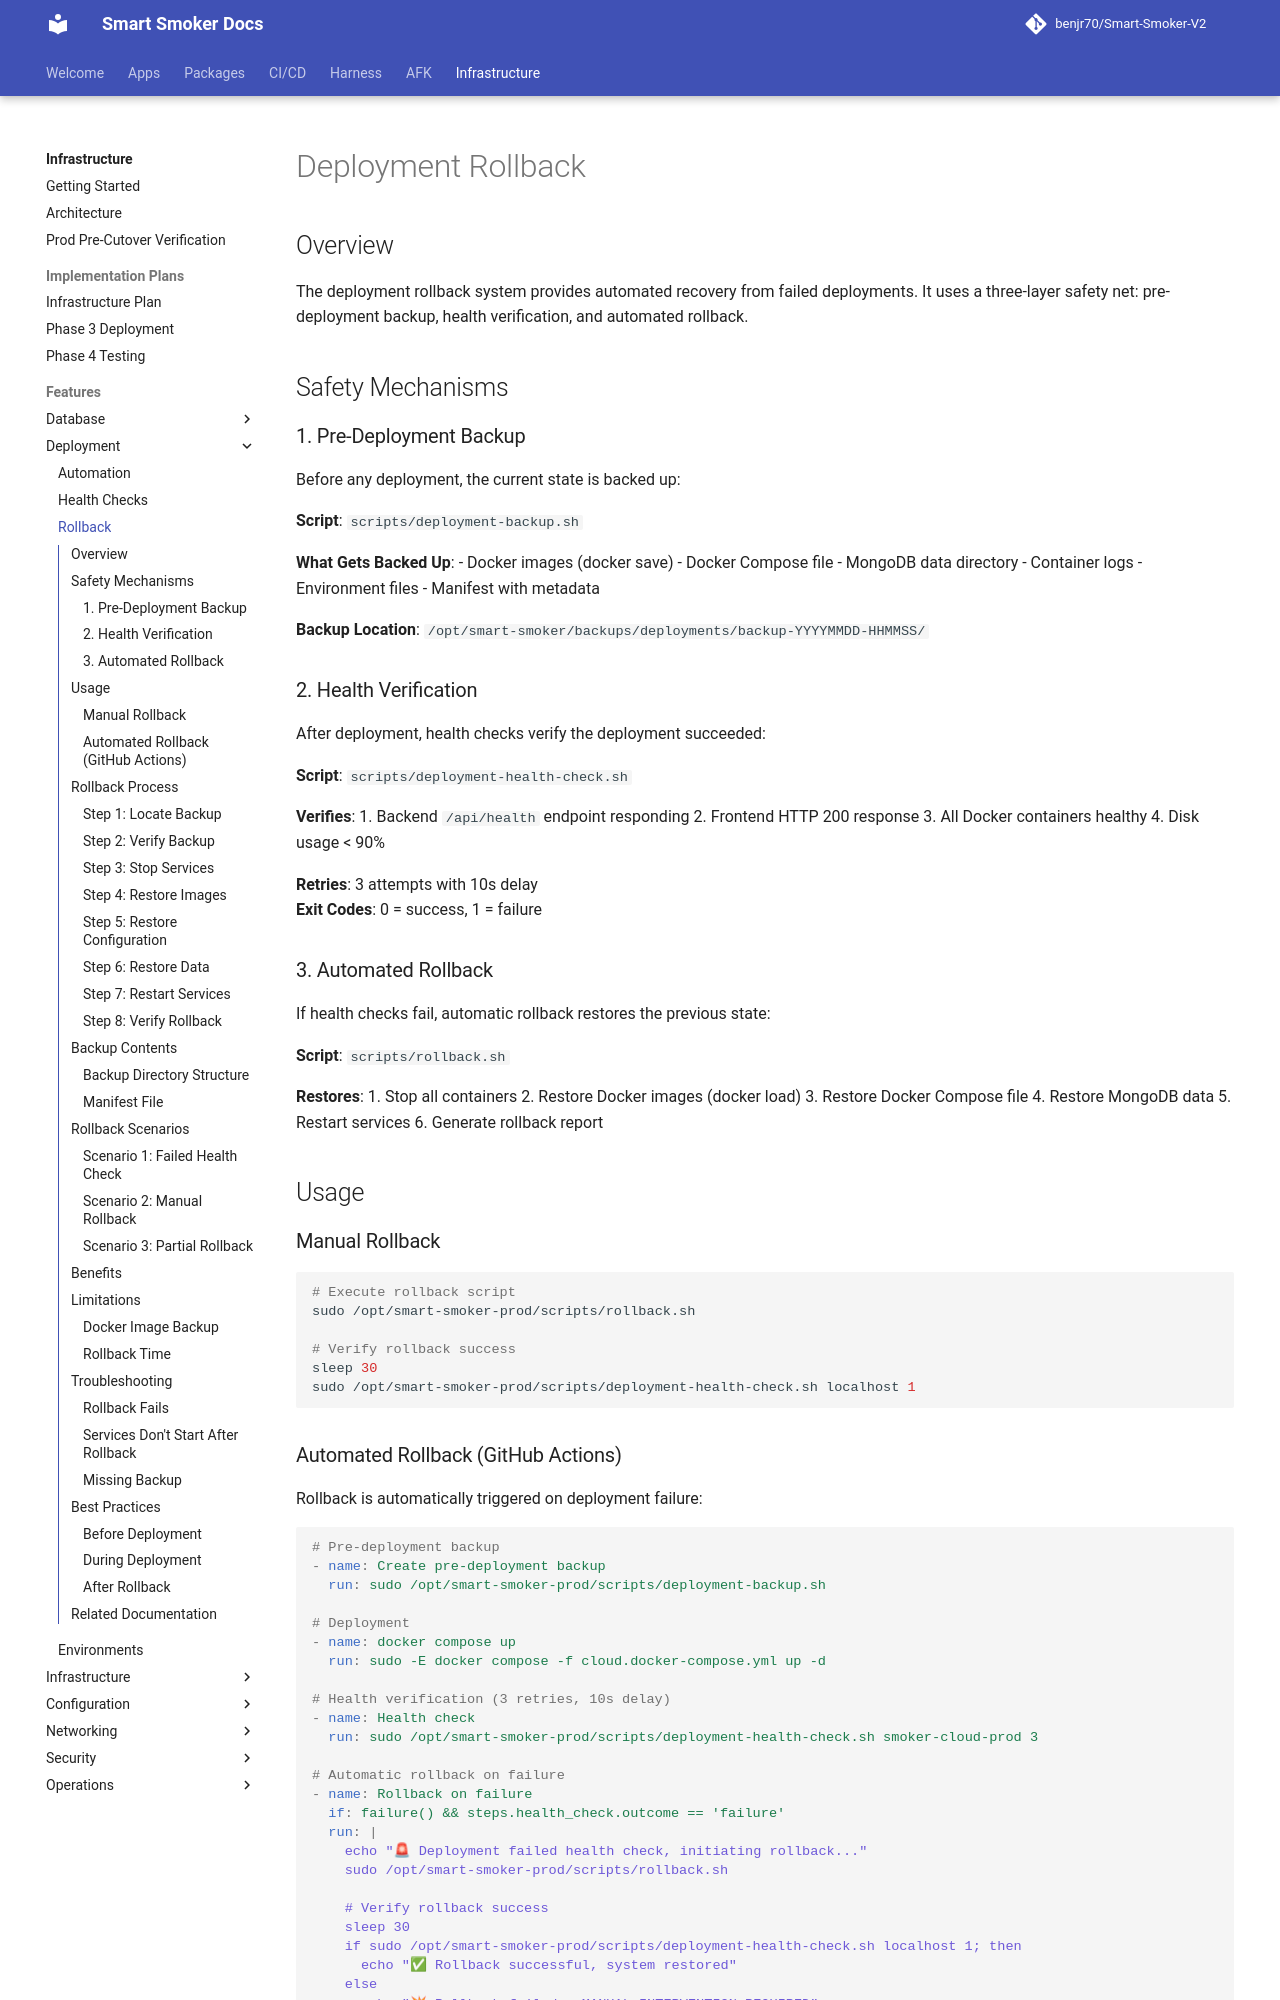

repository: benjr70/Smart-Smoker-V2 · page: Infrastructure/features/deployment/rollback/index.html · generator: mkdocs

# Deployment Rollback

## Overview

The deployment rollback system provides automated recovery from failed deployments. It uses a three-layer safety net: pre-deployment backup, health verification, and automated rollback.

## Safety Mechanisms

### 1. Pre-Deployment Backup

Before any deployment, the current state is backed up:

**Script**: `scripts/deployment-backup.sh`

**What Gets Backed Up**:
- Docker images (docker save)
- Docker Compose file
- MongoDB data directory
- Container logs
- Environment files
- Manifest with metadata

**Backup Location**: `/opt/smart-smoker/backups/deployments/backup-YYYYMMDD-HHMMSS/`

### 2. Health Verification

After deployment, health checks verify the deployment succeeded:

**Script**: `scripts/deployment-health-check.sh`

**Verifies**:
1. Backend `/api/health` endpoint responding
2. Frontend HTTP 200 response
3. All Docker containers healthy
4. Disk usage < 90%

**Retries**: 3 attempts with 10s delay  
**Exit Codes**: 0 = success, 1 = failure

### 3. Automated Rollback

If health checks fail, automatic rollback restores the previous state:

**Script**: `scripts/rollback.sh`

**Restores**:
1. Stop all containers
2. Restore Docker images (docker load)
3. Restore Docker Compose file
4. Restore MongoDB data
5. Restart services
6. Generate rollback report

## Usage

### Manual Rollback

```bash
# Execute rollback script
sudo /opt/smart-smoker-prod/scripts/rollback.sh

# Verify rollback success
sleep 30
sudo /opt/smart-smoker-prod/scripts/deployment-health-check.sh localhost 1
```
